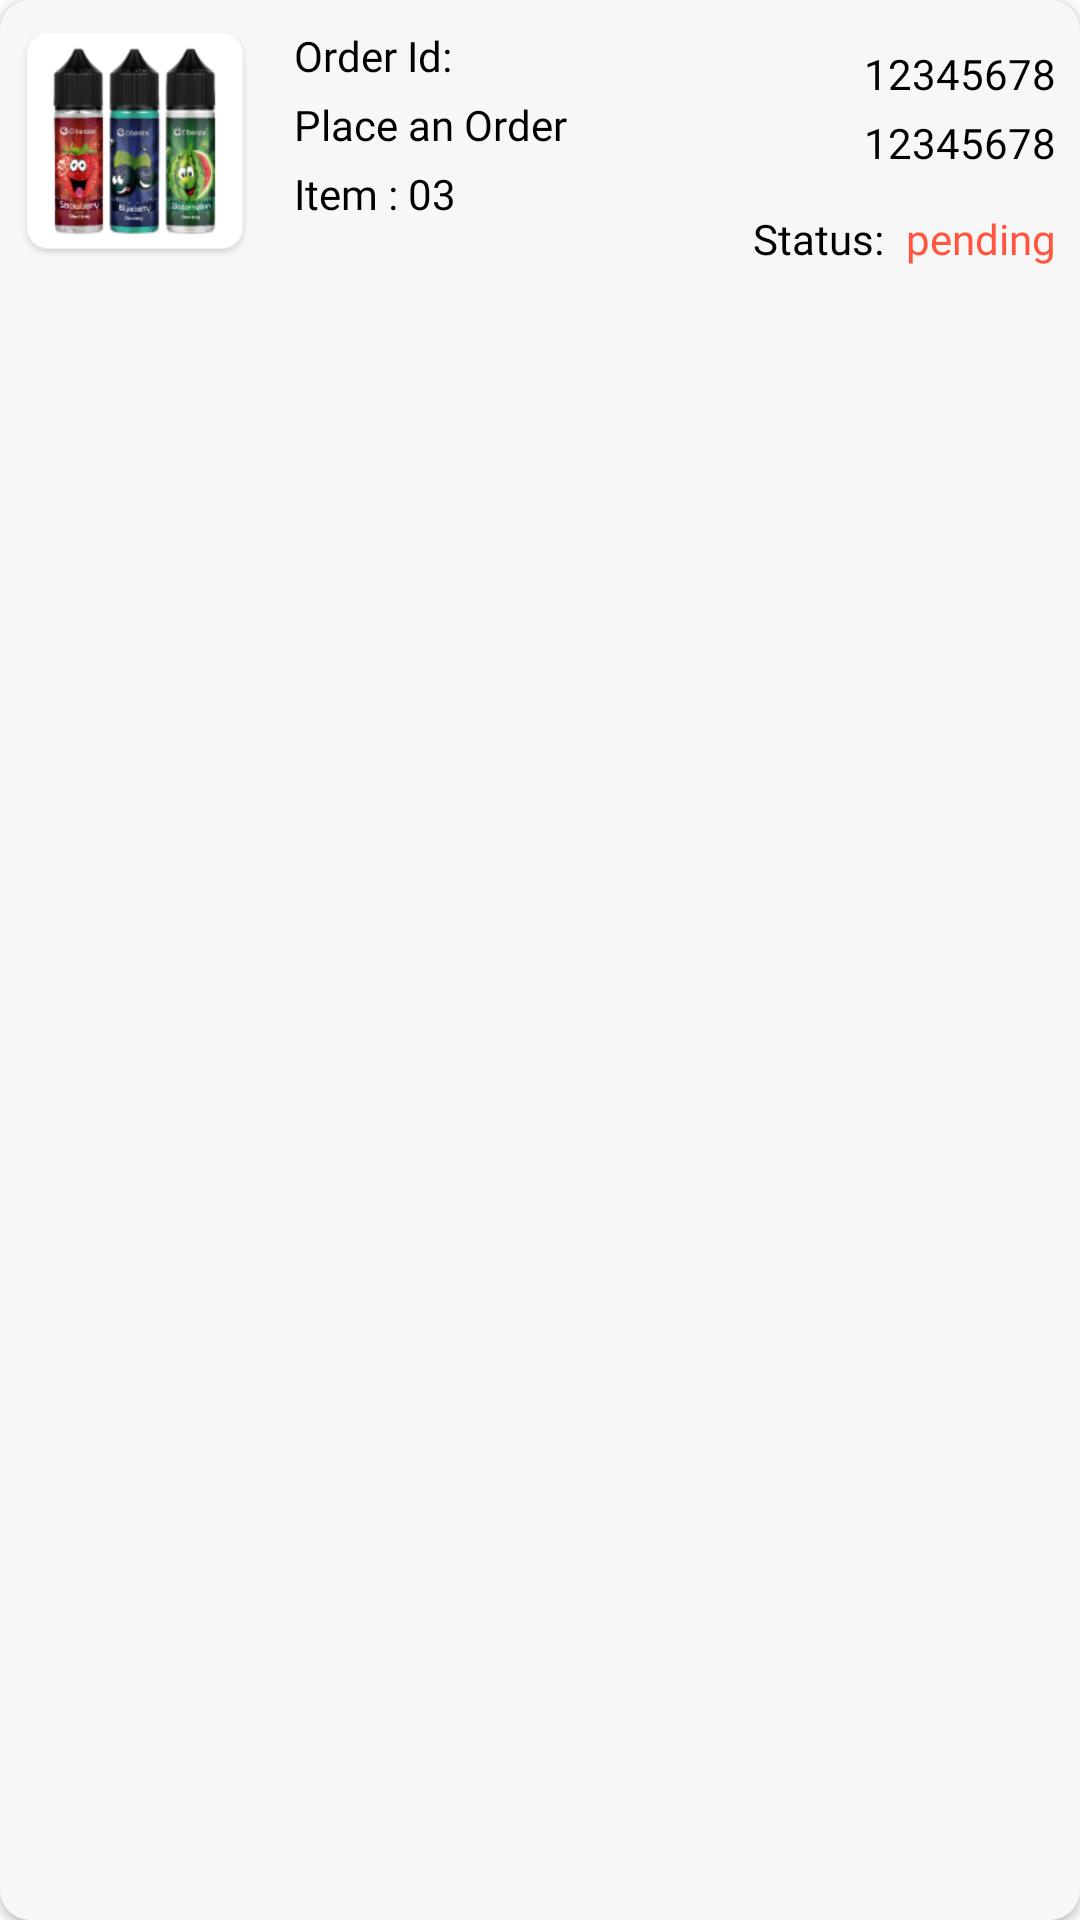

Reconstruct the res/layout file that produces this screen, plus the resources it refers to.
<!-- AndroidManifest.xml: application theme Theme.Lukastore -->
<!-- res/layout/order_row.xml -->
<?xml version="1.0" encoding="utf-8"?>
<androidx.cardview.widget.CardView xmlns:android="http://schemas.android.com/apk/res/android"
    xmlns:app="http://schemas.android.com/apk/res-auto"
    xmlns:tools="http://schemas.android.com/tools"
    android:layout_width="match_parent"
    android:layout_height="wrap_content"
    android:layout_marginVertical="12dp"
    android:layout_marginHorizontal="20dp"
    android:backgroundTint="@color/thin_grey"
    app:cardCornerRadius="10dp">

    <androidx.constraintlayout.widget.ConstraintLayout xmlns:app="http://schemas.android.com/apk/res-auto"
        android:layout_width="match_parent"
        android:layout_height="wrap_content">

        <ImageView
            android:id="@+id/itemImage"
            android:layout_width="90dp"
            android:layout_height="90dp"
            android:layout_marginTop="3dp"
            android:paddingBottom="6dp"
            android:paddingTop="6dp"
            android:src="@drawable/sample_image"
            app:layout_constraintStart_toStartOf="parent"
            app:layout_constraintTop_toTopOf="parent" />

        <TextView
            android:id="@+id/orderIdLabel"
            style="@style/SmallLabelStyle"
            android:layout_width="wrap_content"
            android:layout_height="wrap_content"
            android:layout_marginStart="8dp"
            android:text="@string/order_id"
            android:layout_marginTop="6dp"
            app:layout_constraintStart_toEndOf="@+id/itemImage"
            app:layout_constraintTop_toTopOf="@+id/itemImage" />

        <TextView
            android:id="@+id/placeOnOrderLabel"
            style="@style/SmallLabelStyle"
            android:layout_width="wrap_content"
            android:layout_height="wrap_content"
            android:layout_marginStart="8dp"
            android:layout_marginTop="4dp"
            android:text="@string/place_an_order"
            app:layout_constraintStart_toEndOf="@+id/itemImage"
            app:layout_constraintTop_toBottomOf="@+id/orderIdLabel" />

        <TextView
            android:id="@+id/itemCountLabel"
            style="@style/SmallLabelStyle"
            android:layout_width="wrap_content"
            android:layout_height="wrap_content"
            android:layout_marginStart="8dp"
            android:layout_marginTop="4dp"
            android:text="Item : 03"
            app:layout_constraintStart_toEndOf="@+id/itemImage"
            app:layout_constraintTop_toBottomOf="@+id/placeOnOrderLabel" />

        <TextView
            android:id="@+id/orderId"
            style="@style/SmallLabelStyle"
            android:layout_width="wrap_content"
            android:layout_height="wrap_content"
            android:layout_marginStart="8dp"
            android:layout_marginEnd="@dimen/end_margin_row"
            android:text="12345678"
            android:layout_marginTop="6dp"
            app:layout_constraintEnd_toEndOf="parent"
            app:layout_constraintTop_toTopOf="@+id/orderIdLabel" />

        <TextView
            android:id="@+id/dateLabel"
            style="@style/SmallLabelStyle"
            android:layout_width="wrap_content"
            android:layout_height="wrap_content"
            android:layout_marginStart="8dp"
            android:layout_marginTop="4dp"
            android:layout_marginEnd="@dimen/end_margin_row"
            android:text="12345678"
            app:layout_constraintEnd_toEndOf="parent"
            app:layout_constraintTop_toBottomOf="@+id/orderId" />

        <TextView
            android:id="@+id/orderLabel"
            style="@style/SmallLabelStyle"
            android:layout_width="wrap_content"
            android:layout_height="wrap_content"
            android:layout_marginEnd="4dp"
            android:layout_marginBottom="4dp"
            android:text="Status: "
            app:layout_constraintBottom_toBottomOf="@+id/itemImage"
            app:layout_constraintEnd_toStartOf="@id/orderStatusLabel" />

        <TextView
            android:id="@+id/orderStatusLabel"
            style="@style/SmallLabelStyle"
            android:layout_width="wrap_content"
            android:layout_height="wrap_content"
            android:layout_marginEnd="@dimen/end_margin_row"
            android:layout_marginBottom="4dp"
            android:text="pending"
            android:textColor="@color/app_red"
            app:layout_constraintBottom_toBottomOf="@+id/itemImage"
            app:layout_constraintEnd_toEndOf="parent" />

    </androidx.constraintlayout.widget.ConstraintLayout>
</androidx.cardview.widget.CardView>
<!-- resources referenced by this layout -->
<resources>
  <color name="app_red">#FF553E</color>
  <color name="thin_grey">#F7F7F7</color>
  <dimen name="end_margin_row">8dp</dimen>
  <!-- drawable sample_image: png bitmap (drawable-hdpi, 10345 bytes) -->
  <string name="order_id">Order Id:</string>
  <string name="place_an_order">Place an Order</string>
  <style name="SmallLabelStyle" parent="Widget.AppCompat.TextView">
          <item name="android:textSize">14sp</item>
          <item name="android:textColor">#000000</item>
          <item name="android:fontFamily">@font/poppins_medium</item>
  
      </style>
  <style name="Theme.Lukastore" parent="Base.Theme.Lukastore">
          <item name="toolbarStyle">@style/ToolBarStyle</item>
      </style>
  <style name="Base.Theme.Lukastore" parent="Theme.MaterialComponents.DayNight.NoActionBar">
          
           <item name="colorPrimary">@color/app_red</item>
           <item name="android:statusBarColor">@color/white</item>
          <item name="android:windowLightStatusBar">true</item>
  
      </style>
  <style name="ToolBarStyle" parent="Widget.AppCompat.Toolbar">
          <item name="android:background">#ffff</item>
          <item name="titleTextAppearance">@style/TitleTextAppearance</item>
      </style>
  <color name="white">#FFFFFFFF</color>
  <style name="TitleTextAppearance" parent="TextAppearance.Widget.AppCompat.Toolbar.Title">
          <item name="android:textSize">18sp</item>
          <item name="android:textColor">#FF553E</item>
      </style>
</resources>
